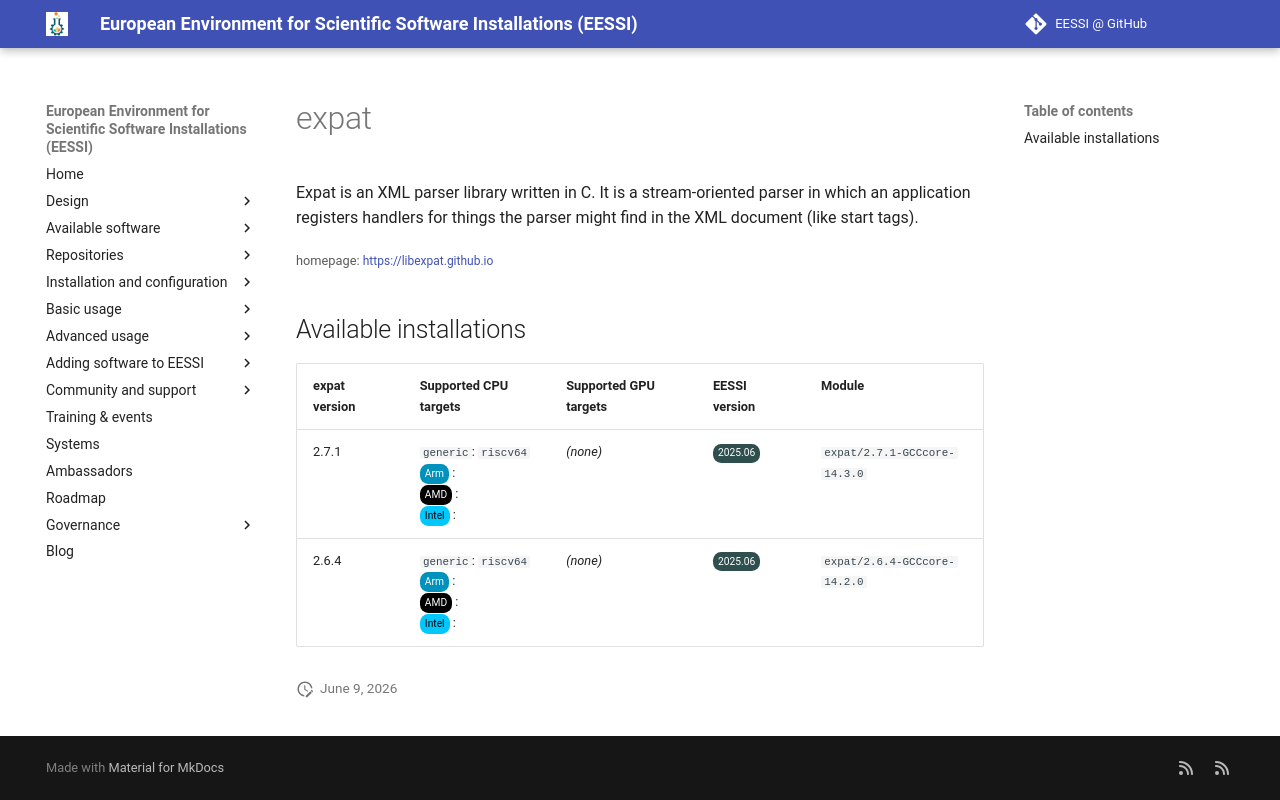

repository: EESSI/docs · page: available_software_riscv/detail/expat/index.html · generator: mkdocs

---
json_ld:
  '@context': https://schema.org
  '@type': SoftwareApplication
  applicationCategory: DeveloperApplication
  description: 'Expat is an XML parser library written in C. It is a stream-oriented
    parser

    in which an application registers handlers for things the parser might find

    in the XML document (like start tags).'
  license: Not confirmed
  name: expat
  offers:
    '@type': Offer
    price: 0
  operatingSystem: LINUX
  review:
    '@type': Review
    author:
      '@type': Organization
      name: EESSI
    reviewBody: Application has been successfully made available on all architectures
      supported by EESSI
    reviewRating:
      '@type': Rating
      ratingValue: 5
  softwareRequirements: See https://www.eessi.io/docs/ for how to make EESSI available
    on your system
  softwareVersion: '[''2.7.1'', ''2.6.4'']'
  url: https://libexpat.github.io
---
# expat


Expat is an XML parser library written in C. It is a stream-oriented parser
in which an application registers handlers for things the parser might find
in the XML document (like start tags).

<small>homepage: </small><span class="software-link">[https://libexpat.github.io](https://libexpat.github.io)</span>

## Available installations


|expat version|Supported CPU targets|Supported GPU targets|EESSI version|Module|
| --- | --- | --- | --- | --- |
|2.7.1|`generic`: `riscv64`<br/><span class="software-cpu-arm">Arm</span>: <br/><span class="software-cpu-amd">AMD</span>: <br/><span class="software-cpu-intel">Intel</span>: <br/>|*(none)*|<span class="software-eessi-version-202506">2025.06</span>|`expat/2.7.1-GCCcore-14.3.0`|
|2.6.4|`generic`: `riscv64`<br/><span class="software-cpu-arm">Arm</span>: <br/><span class="software-cpu-amd">AMD</span>: <br/><span class="software-cpu-intel">Intel</span>: <br/>|*(none)*|<span class="software-eessi-version-202506">2025.06</span>|`expat/2.6.4-GCCcore-14.2.0`|
